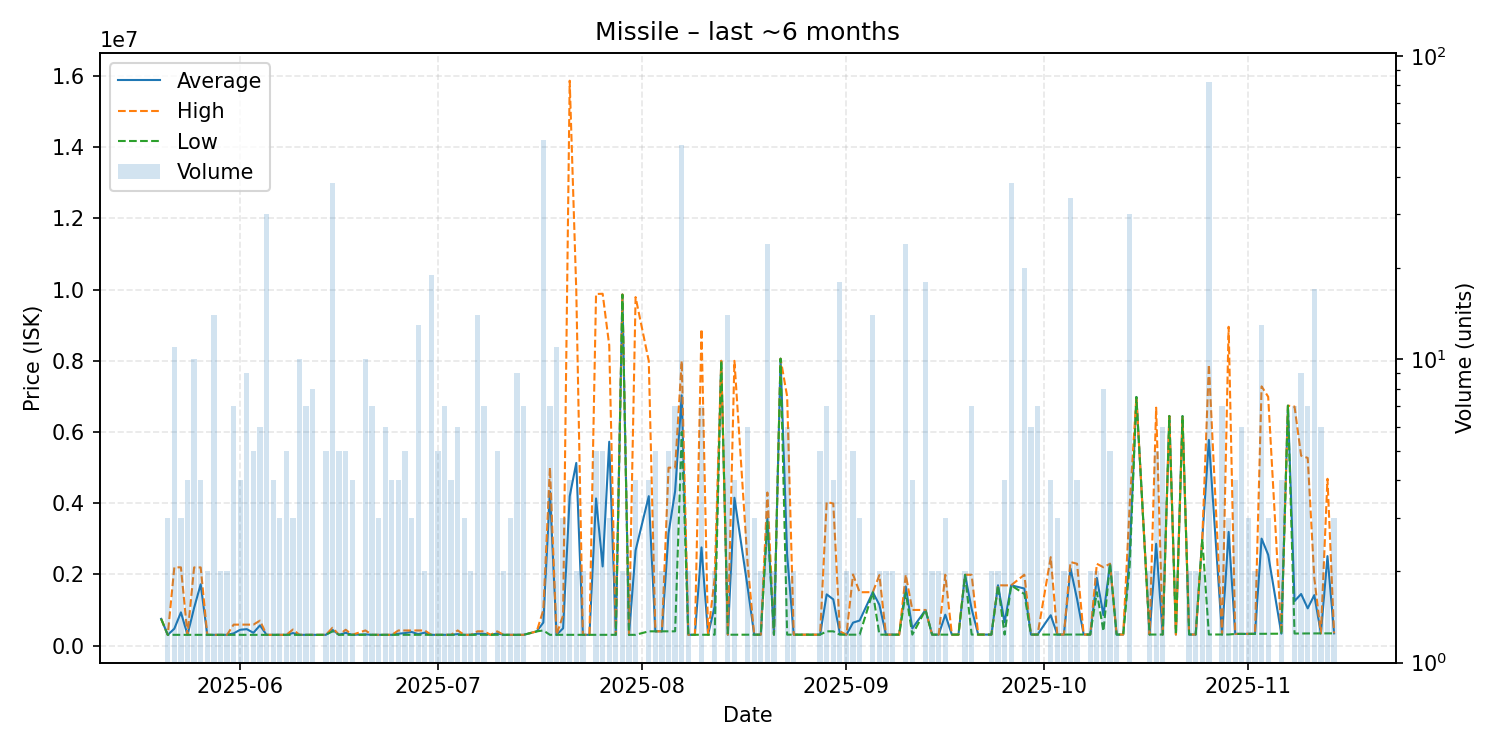

Source data for this figure (header and first rows):
date, average, highest, lowest, order_count, volume
2025-05-20, 750000, 750000, 750000, 1, 1
2025-05-21, 301100, 301100, 301100, 2, 3
2025-05-22, 473291, 2199000, 300800, 7, 11
2025-05-23, 932600, 2197000, 300400, 3, 3
2025-05-24, 300600, 300600, 300600, 3, 4
2025-05-25, 1058260, 2195000, 300600, 7, 10
2025-05-26, 1721400, 2195000, 300600, 2, 4
2025-05-27, 300600, 300600, 300600, 2, 2
2025-05-28, 300629, 300700, 300600, 9, 14
2025-05-29, 300750, 300900, 300600, 2, 2
2025-05-30, 300900, 300900, 300900, 2, 2
2025-05-31, 341943, 588000, 300900, 7, 7
2025-06-01, 444300, 587500, 301100, 4, 4
2025-06-02, 460244, 587500, 301100, 7, 9
2025-06-03, 358480, 588000, 301100, 4, 5
2025-06-04, 566967, 699900, 301100, 2, 6
2025-06-05, 301100, 301100, 301100, 5, 30
2025-06-06, 301100, 301100, 301100, 4, 4
2025-06-07, 301100, 301100, 301100, 3, 3
2025-06-08, 301100, 301100, 301100, 5, 5
2025-06-09, 350600, 449600, 301100, 3, 3
2025-06-10, 301090, 301100, 301000, 2, 10
2025-06-11, 301000, 301000, 301000, 5, 7
2025-06-12, 300750, 301000, 300000, 3, 8
2025-06-13, 301100, 301100, 301100, 1, 1
2025-06-14, 301000, 301000, 301000, 4, 5
2025-06-15, 442487, 499400, 398900, 16, 38
2025-06-16, 302000, 302000, 302000, 3, 5
2025-06-17, 358960, 444400, 302000, 4, 5
2025-06-18, 302000, 302000, 302000, 4, 4
2025-06-20, 314190, 424900, 302000, 8, 10
2025-06-21, 301000, 301000, 301000, 4, 7
2025-06-22, 301233, 301350, 301000, 3, 3
2025-06-23, 301317, 301400, 301300, 6, 6
2025-06-24, 301300, 301300, 301300, 3, 4
2025-06-25, 331850, 423500, 301300, 4, 4
2025-06-26, 350300, 423800, 301300, 4, 5
2025-06-27, 382933, 423750, 301300, 3, 3
2025-06-28, 320115, 423600, 301300, 10, 13
2025-06-29, 362500, 423700, 301300, 2, 2
2025-06-30, 300916, 301300, 300900, 5, 19
2025-07-01, 301300, 301300, 301300, 4, 5
2025-07-02, 301171, 301300, 301000, 4, 7
2025-07-03, 301325, 301400, 301300, 4, 4
2025-07-04, 321750, 424000, 301300, 5, 6
2025-07-05, 301300, 301300, 301300, 1, 3
2025-07-06, 301300, 301300, 301300, 2, 2
2025-07-07, 332850, 399900, 301300, 9, 14
2025-07-08, 329471, 399900, 301300, 6, 7
2025-07-09, 301300, 301300, 301300, 1, 1
2025-07-10, 340260, 398700, 301300, 5, 5
2025-07-11, 301300, 301300, 301300, 2, 2
2025-07-12, 301300, 301300, 301300, 2, 3
2025-07-13, 301333, 301400, 301300, 4, 9
2025-07-14, 301300, 301300, 301300, 4, 7
2025-07-16, 397800, 397800, 397800, 1, 1
2025-07-17, 646370, 1000000, 424300, 22, 53
2025-07-18, 4328771, 5000000, 301400, 2, 7
2025-07-19, 301618, 302000, 301300, 5, 11
2025-07-20, 484700, 851300, 301400, 3, 3
... 107 more rows
